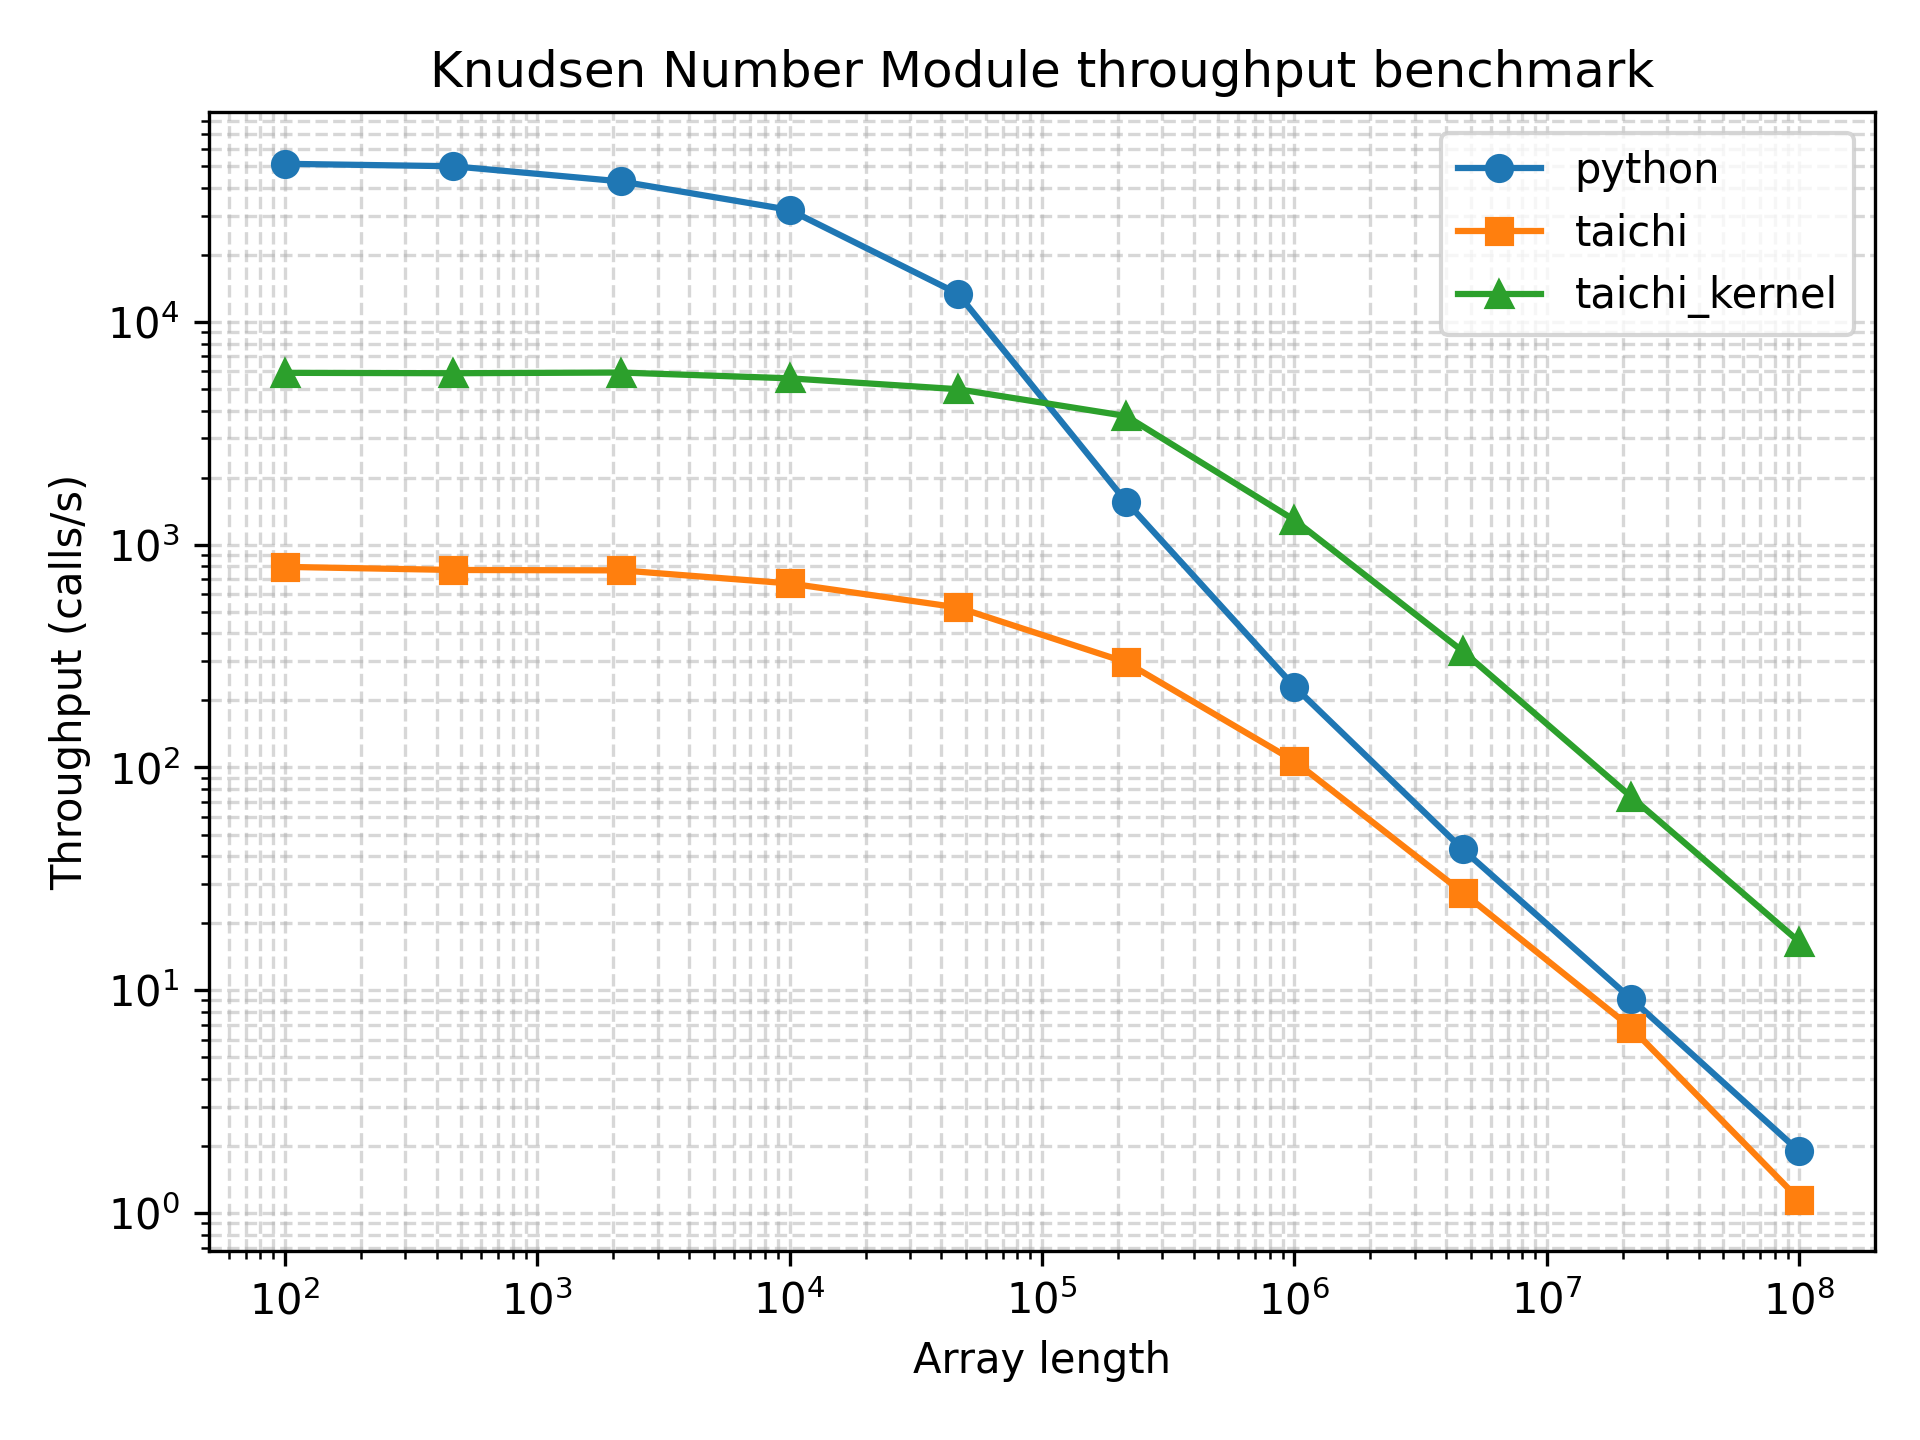

Values plotted in this chart, from the file beside it:
array_length, python_function_calls, python_min_time_s, python_max_time_s, python_mean_time_s, python_mode_time_s, python_median_time_s, python_std_time_s, python_throughput_calls_per_s, python_cycles_per_call, python_flops_per_call, python_flops_per_cycle, taichi_function_calls, taichi_min_time_s, taichi_max_time_s, taichi_mean_time_s, taichi_mode_time_s, taichi_median_time_s, taichi_std_time_s, taichi_throughput_calls_per_s, taichi_cycles_per_call, taichi_flops_per_call, taichi_flops_per_cycle, taichi_kernel_function_calls
100, 37065, 1.95e-05, 0.0008103, 2.640659921759072e-05, 2.01e-05, 2.07e-05, 1.4300713061612132e-05, 51282, 58402, 100, 0.001712, 485, 0.001257, 0.05215, 0.002062, 0.001494, 0.001719, 0.002414, 795.4, 3765314, 100, 2.6558210019137845e-05, 2944
464, 42613, 2e-05, 0.0004369, 2.296959613263558e-05, 2.06e-05, 2.07e-05, 8.109382532847576e-06, 50000, 59900, 464, 0.007746, 591, 0.001298, 0.003157, 0.001691, 0.001419, 0.001599, 0.0003227, 770.3, 3888109, 464, 0.0001193, 2192
2154, 36188, 2.34e-05, 0.0003376, 2.7120979330164694e-05, 2.4e-05, 2.43e-05, 9.38644420734581e-06, 42735, 70083, 2154, 0.03073, 499, 0.001304, 0.004979, 0.002002, 0.001495, 0.00184, 0.0005764, 767, 3904582, 2154, 0.0005517, 4363
10000, 25414, 3.14e-05, 0.0004278, 3.877851971354371e-05, 3.22e-05, 3.29e-05, 1.4376952501414873e-05, 31847, 94043, 10000, 0.1063, 514, 0.001492, 0.004, 0.001945, 0.001922, 0.001904, 0.0002817, 670.3, 4468240, 10000, 0.002238, 3428
46415, 12148, 7.46e-05, 0.0003253, 8.165873394797497e-05, 7.56e-05, 7.69e-05, 1.7390896519232768e-05, 13405, 223427, 46415, 0.2077, 397, 0.001912, 0.004379, 0.002521, 0.002214, 0.002352, 0.0004734, 523, 5726440, 46415, 0.008105, 3558
215443, 1148, 0.0006404, 0.002, 0.0008698, 0.0007193, 0.0007669, 0.0002543, 1562, 1917998, 215443, 0.1123, 243, 0.00337, 0.006887, 0.004113, 0.004334, 0.003856, 0.0006987, 296.7, 10092850, 215443, 0.02135, 2982
1000000, 206, 0.004334, 0.00871, 0.004873, 0.004671, 0.004579, 0.0008521, 230.7, 12981828, 1000000, 0.07703, 88, 0.009359, 0.01768, 0.0114, 0.01214, 0.01074, 0.002012, 106.9, 28029606, 1000000, 0.03568, 1087
4641588, 38, 0.02329, 0.04421, 0.02649, 0.04194, 0.02405, 0.005139, 42.94, 69740372, 4641588, 0.06656, 22, 0.03641, 0.06183, 0.04594, 0.04507, 0.0454, 0.00687, 27.46, 109048250, 4641588, 0.04256, 294
21544346, 8, 0.1092, 0.1786, 0.1272, 0.1196, 0.1217, 0.02201, 9.161, 326935098, 21544346, 0.0659, 6, 0.1471, 0.1836, 0.1692, 0.1471, 0.1705, 0.01369, 6.8, 440442604, 21544346, 0.04892, 67
100000000, 5, 0.5291, 0.6542, 0.5782, 0.5509, 0.5569, 0.04964, 1.89, 1584505948, 100000000, 0.06311, 5, 0.8703, 1.056, 0.9519, 0.8703, 0.9676, 0.0722, 1.149, 2606530530, 100000000, 0.03837, 15
